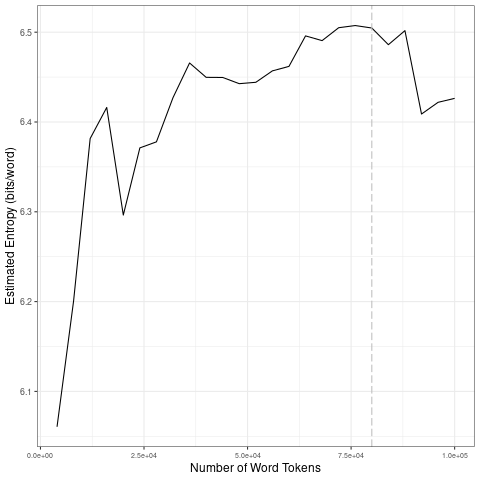

The data file committed next to this chart (first rows):
file, entropy.Corpus.Size, entropy.Entropy, sd.Corpus.Size, sd.SD
data/2021_by_fr/2021-02-07_tokens_1-gram…, 4000, 6.061, 20000, 0.1442
data/2021_by_fr/2021-02-07_tokens_1-gram…, 8000, 6.201, 40000, 0.04233
data/2021_by_fr/2021-02-07_tokens_1-gram…, 12000, 6.382, 60000, 0.008247
data/2021_by_fr/2021-02-07_tokens_1-gram…, 16000, 6.416, 80000, 0.00714
data/2021_by_fr/2021-02-07_tokens_1-gram…, 20000, 6.296, 1e+05, 0.04188
data/2021_by_fr/2021-02-07_tokens_1-gram…, 24000, 6.371, 20000, 0.1442
data/2021_by_fr/2021-02-07_tokens_1-gram…, 28000, 6.378, 40000, 0.04233
data/2021_by_fr/2021-02-07_tokens_1-gram…, 32000, 6.427, 60000, 0.008247
data/2021_by_fr/2021-02-07_tokens_1-gram…, 36000, 6.466, 80000, 0.00714
data/2021_by_fr/2021-02-07_tokens_1-gram…, 40000, 6.45, 1e+05, 0.04188
data/2021_by_fr/2021-02-07_tokens_1-gram…, 44000, 6.45, 20000, 0.1442
data/2021_by_fr/2021-02-07_tokens_1-gram…, 48000, 6.443, 40000, 0.04233
data/2021_by_fr/2021-02-07_tokens_1-gram…, 52000, 6.444, 60000, 0.008247
data/2021_by_fr/2021-02-07_tokens_1-gram…, 56000, 6.457, 80000, 0.00714
data/2021_by_fr/2021-02-07_tokens_1-gram…, 60000, 6.462, 1e+05, 0.04188
data/2021_by_fr/2021-02-07_tokens_1-gram…, 64000, 6.496, 20000, 0.1442
data/2021_by_fr/2021-02-07_tokens_1-gram…, 68000, 6.491, 40000, 0.04233
data/2021_by_fr/2021-02-07_tokens_1-gram…, 72000, 6.505, 60000, 0.008247
data/2021_by_fr/2021-02-07_tokens_1-gram…, 76000, 6.507, 80000, 0.00714
data/2021_by_fr/2021-02-07_tokens_1-gram…, 80000, 6.505, 1e+05, 0.04188
data/2021_by_fr/2021-02-07_tokens_1-gram…, 84000, 6.486, 20000, 0.1442
data/2021_by_fr/2021-02-07_tokens_1-gram…, 88000, 6.502, 40000, 0.04233
data/2021_by_fr/2021-02-07_tokens_1-gram…, 92000, 6.409, 60000, 0.008247
data/2021_by_fr/2021-02-07_tokens_1-gram…, 96000, 6.422, 80000, 0.00714
data/2021_by_fr/2021-02-07_tokens_1-gram…, 1e+05, 6.426, 1e+05, 0.04188
